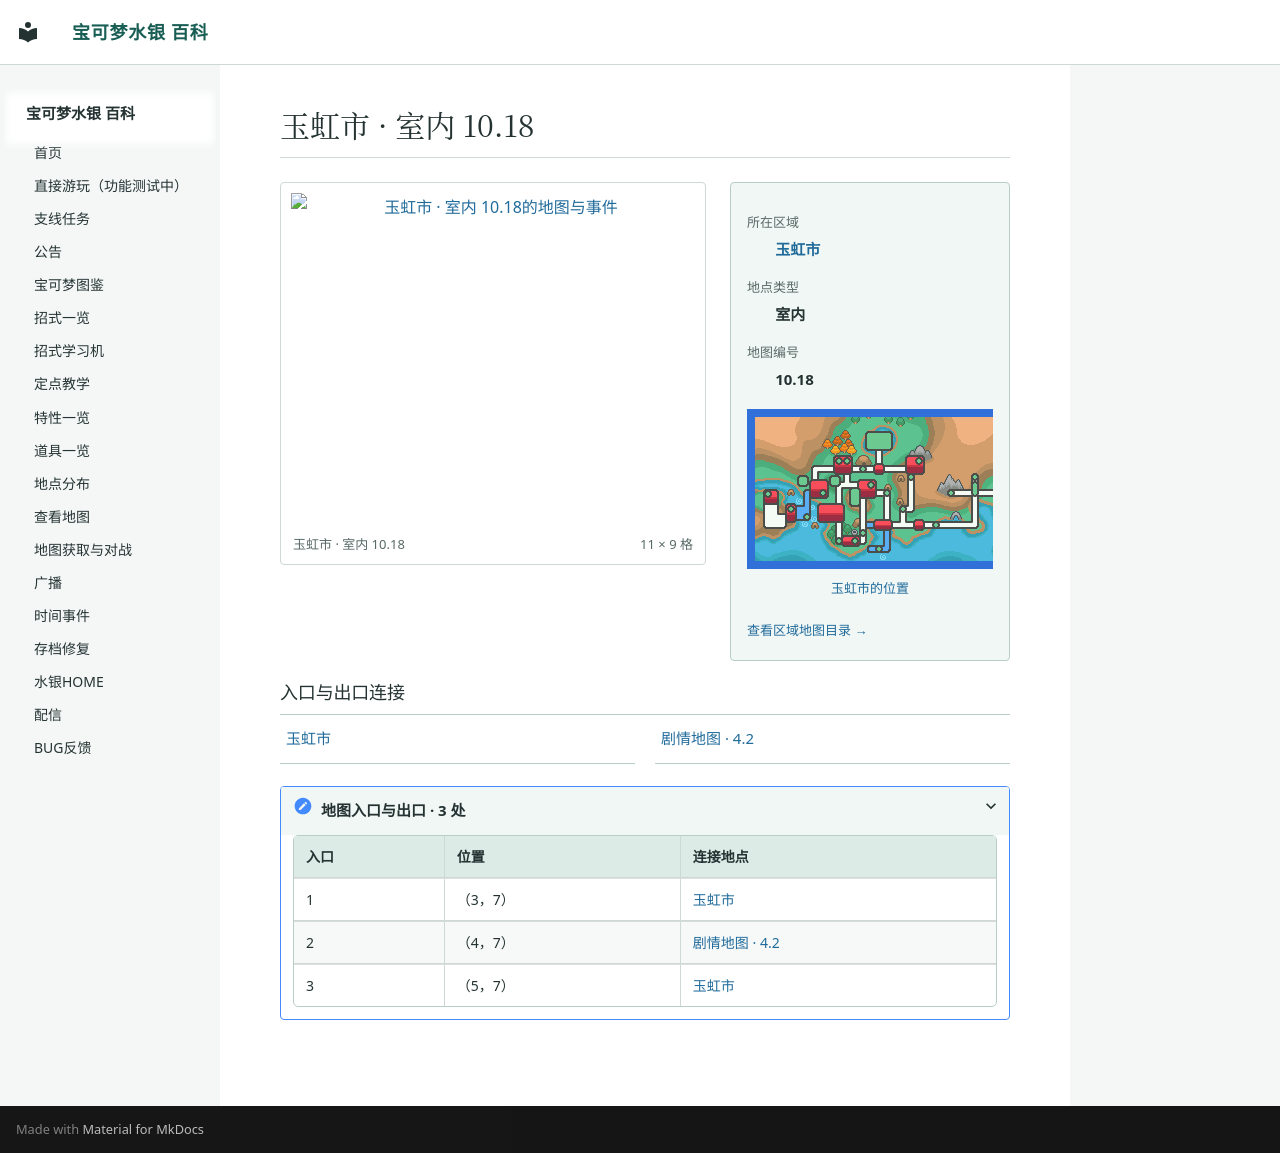

repository: Sum-Light/azoth-wiki · page: locations/map_10_18/index.html · generator: mkdocs

# 玉虹市 · 室内 10.18

<!-- location-atlas:start -->

<div class="loc-profile" data-location-map="10.18">
<div class="loc-profile-layout">
<div class="loc-main-map">
<a class="loc-image-link" href="../../locations/atlas/maps/map_10_18.png" target="_blank" rel="noopener">
<img src="../../locations/atlas/maps/map_10_18.png" alt="玉虹市 · 室内 10.18的地图与事件" loading="lazy" width="176" height="144"></a>
<div class="loc-map-caption"><span>玉虹市 · 室内 10.18</span><span>11 × 9 格</span></div>
</div>
<aside class="loc-facts">
<dl><dt>所在区域</dt><dd><a href="../atlas/?sec=94">玉虹市</a></dd><dt>地点类型</dt><dd>室内</dd><dt>地图编号</dt><dd>10.18</dd></dl>
<a class="loc-world-preview" href="../atlas/?sec=94" aria-label="玉虹市在大地图上的位置">
<span class="loc-world-canvas"><img src="../worldmap.png" alt="世界地图" loading="lazy">
<span class="loc-world-mark" style="left:60.9340%;top:28.0875%;width:3.1258%;height:6.2500%"></span>
</span></a>
<a class="loc-world-label" href="../atlas/?sec=94">玉虹市的位置</a>
<a class="loc-atlas-return" href="../atlas/?sec=94">查看区域地图目录 &rarr;</a>
</aside>
</div>
<h3>入口与出口连接</h3>
<nav class="loc-neighbors" aria-label="出入口连接地点">
<div><a href="../map_3_6/">玉虹市</a></div>
<div><a href="../map_4_2/">剧情地图 · 4.2</a></div>
</nav>
<details class="loc-entrances"><summary>地图入口与出口 · 3 处</summary>
<div class="loc-table-scroll"><table><thead><tr><th>入口</th><th>位置</th><th>连接地点</th></tr></thead><tbody>
<tr><td>1</td><td>（3，7）</td><td><a href="../map_3_6/">玉虹市</a></td></tr>
<tr><td>2</td><td>（4，7）</td><td><a href="../map_4_2/">剧情地图 · 4.2</a></td></tr>
<tr><td>3</td><td>（5，7）</td><td><a href="../map_3_6/">玉虹市</a></td></tr>
</tbody></table></div></details>
</div>

<!-- location-atlas:end -->
